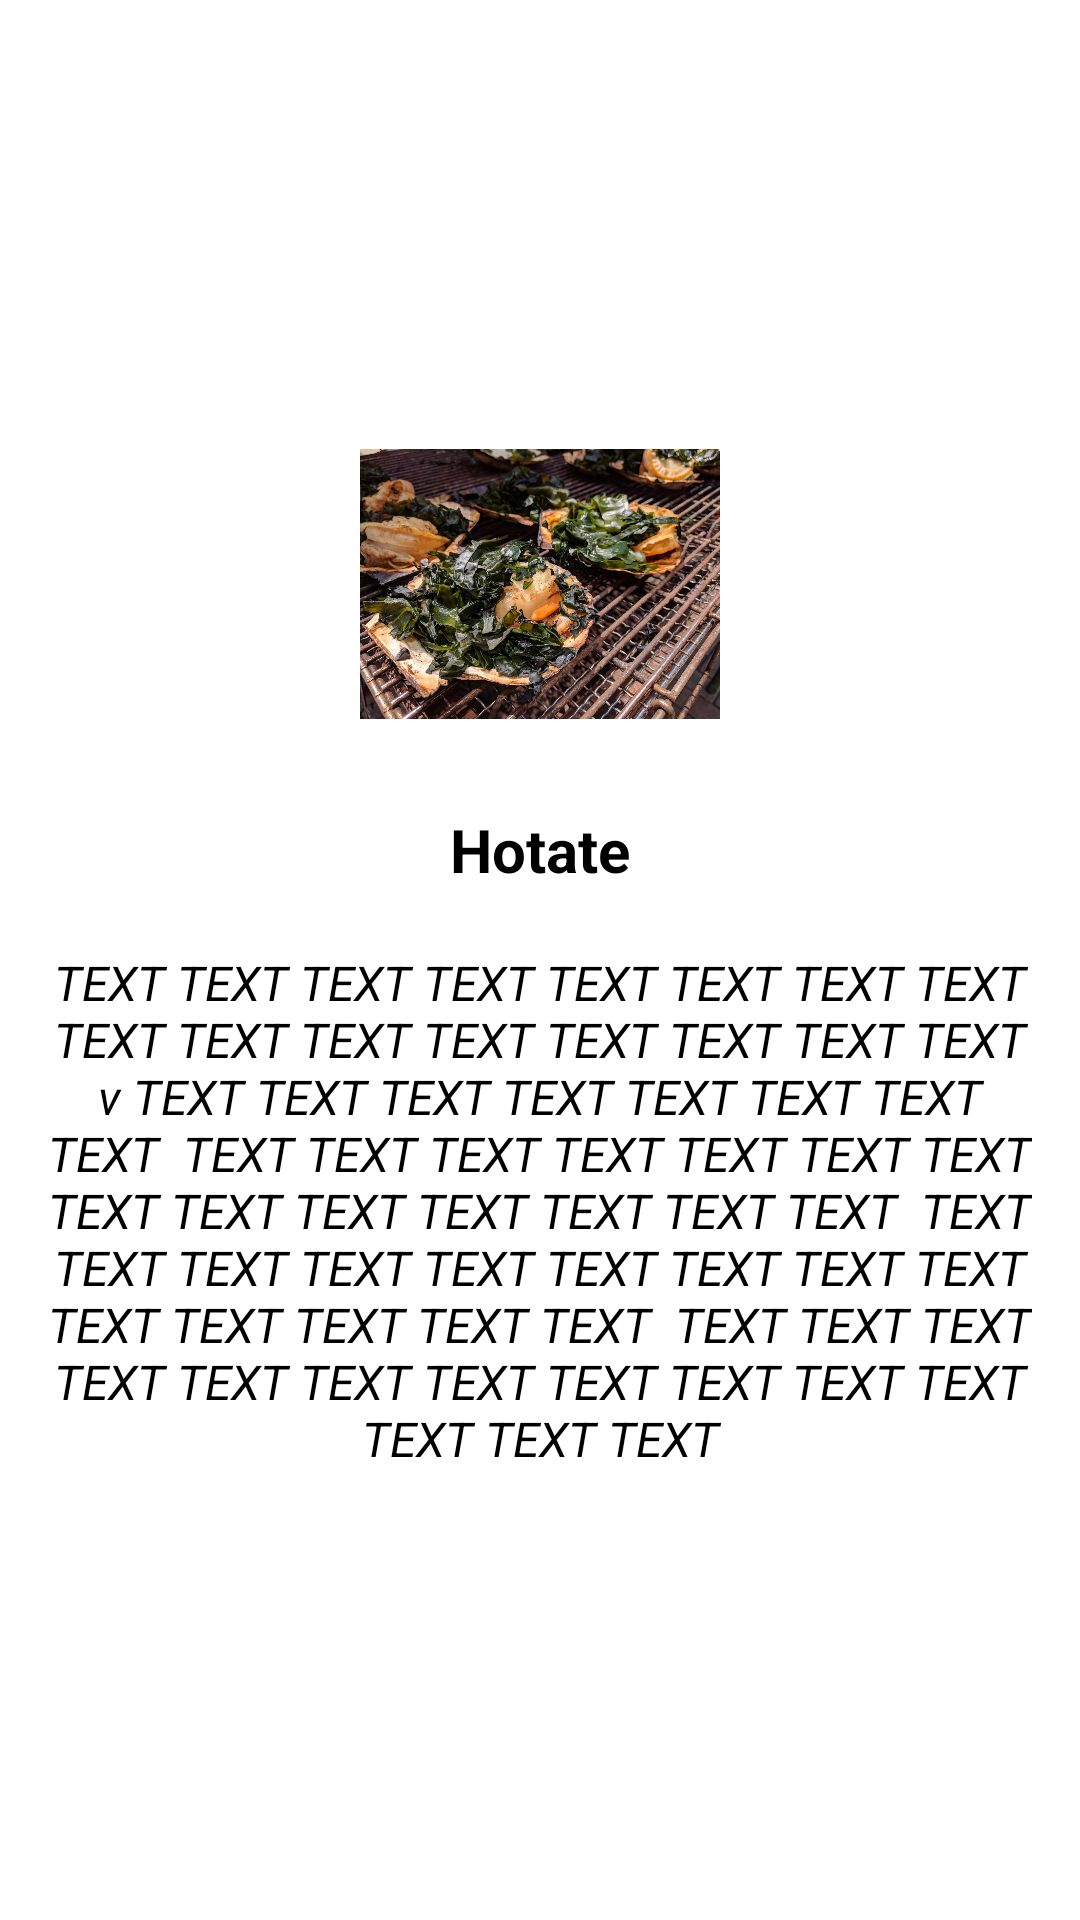

Write the Android layout XML for this screen, with the resource values it uses.
<!-- AndroidManifest.xml: application theme Theme.QC -->
<!-- res/layout/fragment_onboarding1.xml -->
<?xml version="1.0" encoding="utf-8"?>
<LinearLayout xmlns:android="http://schemas.android.com/apk/res/android"
    xmlns:tools="http://schemas.android.com/tools"
    android:layout_width="match_parent"
    android:layout_height="match_parent"
    android:orientation="vertical"
    android:gravity="center"
    android:padding="16dp"
    tools:context=".OnboardingFragment1">

    <ImageView
        android:layout_width="120dp"
        android:layout_height="90dp"
        android:src="@drawable/hotate" />

    <TextView
        android:layout_width="wrap_content"
        android:layout_height="wrap_content"
        android:text="Hotate"
        android:textSize="20sp"
        android:textStyle="bold"
        android:textColor="@color/black"
        android:layout_marginTop="30dp"/>

    <TextView
        android:layout_width="wrap_content"
        android:layout_height="wrap_content"
        android:text="TEXT TEXT TEXT TEXT TEXT TEXT TEXT TEXT TEXT TEXT
TEXT TEXT TEXT TEXT TEXT TEXT v TEXT TEXT TEXT TEXT TEXT TEXT TEXT TEXT
 TEXT TEXT TEXT TEXT TEXT TEXT TEXT TEXT TEXT TEXT TEXT TEXT TEXT TEXT
 TEXT TEXT TEXT TEXT TEXT TEXT TEXT TEXT TEXT TEXT TEXT TEXT TEXT TEXT
 TEXT TEXT TEXT TEXT TEXT TEXT TEXT TEXT TEXT TEXT TEXT TEXT TEXT TEXT"
        android:textSize="16sp"
        android:gravity="center"
        android:textStyle="italic"
        android:textColor="@color/black"
        android:layout_marginTop="20dp"/>

</LinearLayout>
<!-- resources referenced by this layout -->
<resources>
  <!-- drawable hotate: jpg bitmap (drawable, 289791 bytes) -->
  <style name="Theme.QC" parent="Theme.MaterialComponents.DayNight.NoActionBar">
          
          <item name="colorPrimary">@color/purple_500</item>
          <item name="colorPrimaryVariant">@color/purple_700</item>
          <item name="colorOnPrimary">@color/white</item>
          
          <item name="colorSecondary">@color/teal_200</item>
          <item name="colorSecondaryVariant">@color/teal_700</item>
          <item name="colorOnSecondary">@color/black</item>
          
          <item name="android:statusBarColor" tools:targetApi="l">?attr/colorPrimaryVariant</item>
          
      </style>
  <!-- not gathered from this repository: default colours our renderer supplied (Android Studio template values) -->
  <color name="purple_500">#FF6200EE</color>
  <color name="purple_700">#FF3700B3</color>
  <color name="teal_200">#FF03DAC5</color>
  <color name="teal_700">#FF018786</color>
  <color name="black">#FF000000</color>
  <color name="white">#FFFFFFFF</color>
</resources>
